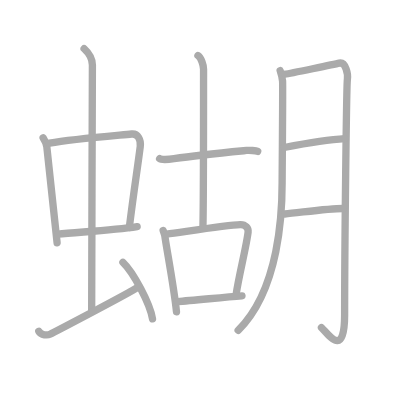
t = 0.00 s
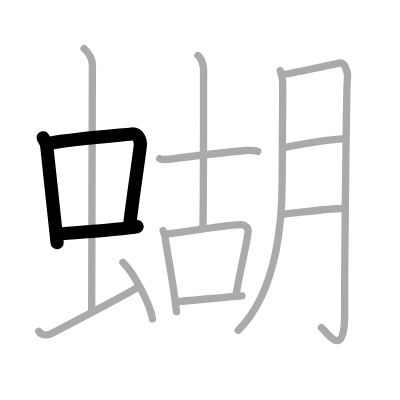
t = 3.00 s
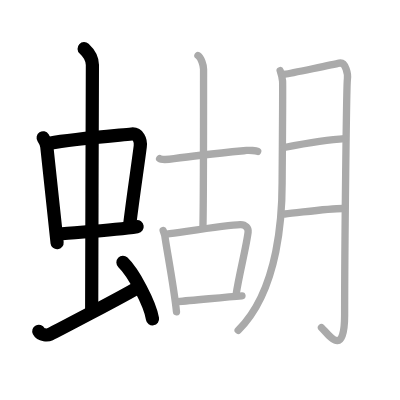
t = 6.00 s
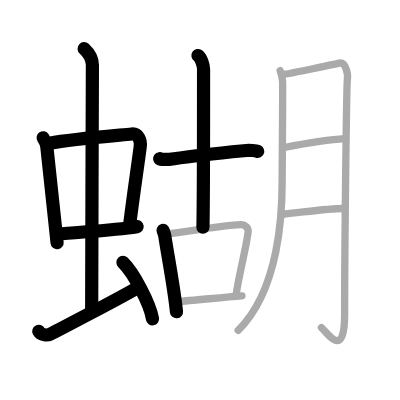
t = 9.00 s
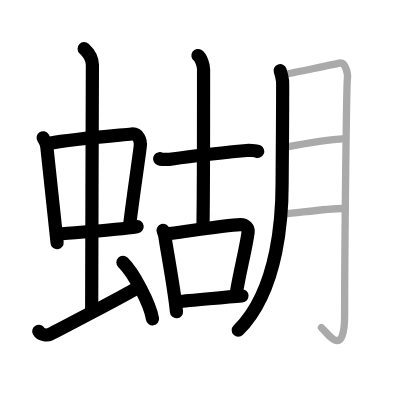
t = 12.00 s
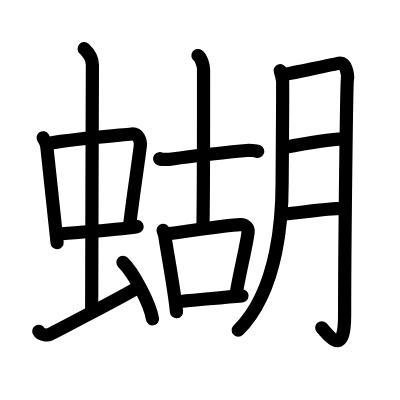
t = 15.00 s

The animated SVG that drew these frames (rendered in a browser with its animation timeline set to each time). Animation: 15 SMIL elements (animate=15); one cycle of 15.00 s.

<?xml version="1.0" standalone="no"?>
<!DOCTYPE svg PUBLIC "-//W3C//DTD SVG 1.1//EN"   "http://www.w3.org/Graphics/SVG/1.1/DTD/svg11.dtd">
<svg width="400px" height="400px"  version="1.1" xmlns="http://www.w3.org/2000/svg">
  <defs>
    <marker id="Triangle" viewBox="0 0 10 10" refX="0" refY="5" markerUnits="strokeWidth" markerWidth="3" style="stroke-opacity:0%;fill:#aaaaaa;" markerHeight="2" orient="auto">
      <path d="M 0 0 L 10 5 L 0 10 z" />
    </marker>
    
    <marker id="Arrow" viewBox="0 0 10 10" refX="5" refY="5" markerUnits="strokeWidth" markerWidth="1.8" style="stroke-opacity:0%;fill:#770000;" markerHeight="2" orient="auto">
      <path d="M 0 4 L 6 4 L 4 1 L 10 5 L 4 9 L 6 6 L 0 6 z" />
        <circle cx="5" cy="5" r="5" />
      </marker>
    
    <marker id="TriangleRed" viewBox="0 0 10 10" refX="0" refY="5" markerUnits="strokeWidth" markerWidth="3" style="stroke-opacity:0%;fill:#CC0000;" markerHeight="2" orient="auto">
      <path d="M 0 0 L 10 5 L 0 10 z" />
    </marker>
    
    <marker id="ArrowRed" viewBox="0 0 10 10" refX="5" refY="5" markerUnits="strokeWidth" markerWidth="1.8" style="stroke-opacity:0%;fill:#CC0000;" markerHeight="2" orient="auto">
      <path d="M 0 4 L 6 4 L 4 1 L 10 5 L 4 9 L 6 6 L 0 6 z" />
        <circle cx="5" cy="5" r="5" />
      </marker>
    
  </defs>
  
  <path style="fill:#ffffff; fill-opacity:100%; fill-rule:evenodd; stroke-width:0;" d="M 0 0 L 400px 0 L 400px 400px L 0 400px L 0 0" />

  <g transform="scale(3.6697247706422 3.6697247706422)">
<path style="fill:none; fill-opacity:0%; fill-rule:evenodd; stroke:#aaaaaa; stroke-opacity:100%; stroke-width: 1.5pt; stroke-linejoin:round; stroke-linecap:round;" d="M11.76 37.56c0.41 0.61 0.91 1.66 1 2.46c0.78 6.9 1.67 15.83 2.8 26.13"></path>
<path style="fill:none; fill-opacity:0%; fill-rule:evenodd; stroke:#aaaaaa; stroke-opacity:100%; stroke-width: 1.5pt; stroke-linejoin:round; stroke-linecap:round;" d="M13.52 39.03c6.21-1.16 17.86-2.07 22.36-2.51c1.75-0.17 2.56 1.64 2.34 3.38c-0.75 5.93-1.77 12.22-2.98 22.08"></path>
<path style="fill:none; fill-opacity:0%; fill-rule:evenodd; stroke:#aaaaaa; stroke-opacity:100%; stroke-width: 1.5pt; stroke-linejoin:round; stroke-linecap:round;" d="M15.79 63.81c4.96-0.56 14.59-0.96 21.58-2.04"></path>
<path style="fill:none; fill-opacity:0%; fill-rule:evenodd; stroke:#aaaaaa; stroke-opacity:100%; stroke-width: 1.5pt; stroke-linejoin:round; stroke-linecap:round;" d="M22.92 13.25c1.08 1 2.26 2.75 2.26 4.47c0 4.78-0.2 53.78-0.2 67.16"></path>
<path style="fill:none; fill-opacity:0%; fill-rule:evenodd; stroke:#aaaaaa; stroke-opacity:100%; stroke-width: 1.5pt; stroke-linejoin:round; stroke-linecap:round;" d="M10.57 90.27c0.6 1.16 2.46 1.11 3.06 0.82c0.6-0.29 20.54-10.65 24.26-12.97"></path>
<path style="fill:none; fill-opacity:0%; fill-rule:evenodd; stroke:#aaaaaa; stroke-opacity:100%; stroke-width: 1.5pt; stroke-linejoin:round; stroke-linecap:round;" d="M33.5 71.5c2.84 2.72 7.35 11.17 8.06 15.39"></path>
<path style="fill:none; fill-opacity:0%; fill-rule:evenodd; stroke:#aaaaaa; stroke-opacity:100%; stroke-width: 1.5pt; stroke-linejoin:round; stroke-linecap:round;" d="M43.5 43.25c0.27 0.21 1.8 0.32 3.92 0C54 42.25 62 41.5 67.19 41c0.71-0.07 2.58 0.04 3.03 0.25"></path>
<path style="fill:none; fill-opacity:0%; fill-rule:evenodd; stroke:#aaaaaa; stroke-opacity:100%; stroke-width: 1.5pt; stroke-linejoin:round; stroke-linecap:round;" d="M53.94 15.13c0.85 0.58 1.53 2.58 1.53 3.77c0 20.3 0 35.79-0.17 43.03"></path>
<path style="fill:none; fill-opacity:0%; fill-rule:evenodd; stroke:#aaaaaa; stroke-opacity:100%; stroke-width: 1.5pt; stroke-linejoin:round; stroke-linecap:round;" d="M44.45 62.79c0.19 0.63 0.41 1.06 0.47 1.54c0.47 3.47 2.51 14.04 3.17 20.62"></path>
<path style="fill:none; fill-opacity:0%; fill-rule:evenodd; stroke:#aaaaaa; stroke-opacity:100%; stroke-width: 1.5pt; stroke-linejoin:round; stroke-linecap:round;" d="M45.4 63.8c5.26-0.7 16.47-2.47 20.06-2.58c1.48-0.05 2.28 0.98 2.15 2.04c-0.49 4-2.44 11.53-3.25 16.84"></path>
<path style="fill:none; fill-opacity:0%; fill-rule:evenodd; stroke:#aaaaaa; stroke-opacity:100%; stroke-width: 1.5pt; stroke-linejoin:round; stroke-linecap:round;" d="M48.38 82.17c4.35-0.29 12.33-1.17 17.56-1.55"></path>
<path style="fill:none; fill-opacity:0%; fill-rule:evenodd; stroke:#aaaaaa; stroke-opacity:100%; stroke-width: 1.5pt; stroke-linejoin:round; stroke-linecap:round;" d="M76.34 19.25c0.33 0.95 0.55 1.89 0.66 2.83c0.11 0.94-0.12 25.63-0.12 27.74c0 7.68-0.63 28.93-11.98 40.18"></path>
<path style="fill:none; fill-opacity:0%; fill-rule:evenodd; stroke:#aaaaaa; stroke-opacity:100%; stroke-width: 1.5pt; stroke-linejoin:round; stroke-linecap:round;" d="M77.68 20.22c1.35-0.19 13.75-2.77 14.76-3.01c1.8-0.41 2.46 3.12 2.22 4.52c-0.23 1.34-0.75 45.13-0.75 64.1c0 12.17-4.49 5.17-6.31 3.42"></path>
<path style="fill:none; fill-opacity:0%; fill-rule:evenodd; stroke:#aaaaaa; stroke-opacity:100%; stroke-width: 1.5pt; stroke-linejoin:round; stroke-linecap:round;" d="M77.44 40.19c4.7-0.89 12.38-2.16 16.5-2.4"></path>
<path style="fill:none; fill-opacity:0%; fill-rule:evenodd; stroke:#aaaaaa; stroke-opacity:100%; stroke-width: 1.5pt; stroke-linejoin:round; stroke-linecap:round;" d="M77.61 58.31c3.67-0.29 11.69-1.52 15.92-1.5"></path>

<path style="fill:none; fill-opacity:0%; fill-rule:evenodd; stroke:#000000; stroke-opacity:100%; stroke-width: 2.7pt; stroke-linejoin:round; stroke-linecap:round;" d="M11.76 37.56c0.41 0.61 0.91 1.66 1 2.46c0.78 6.9 1.67 15.83 2.8 26.13" pathLength="100" stroke-dashoffset="100" stroke-dasharray="100 105"><animate id="dashAnim1" attributeName="stroke-dashoffset" from="100" to="0" dur="1s" calcMode="linear" fill="freeze"/></path>
<path style="fill:none; fill-opacity:0%; fill-rule:evenodd; stroke:#000000; stroke-opacity:100%; stroke-width: 2.7pt; stroke-linejoin:round; stroke-linecap:round;" d="M13.52 39.03c6.21-1.16 17.86-2.07 22.36-2.51c1.75-0.17 2.56 1.64 2.34 3.38c-0.75 5.93-1.77 12.22-2.98 22.08" pathLength="100" stroke-dashoffset="100" stroke-dasharray="100 105"><animate id="dashAnim2" attributeName="stroke-dashoffset" from="100" to="0" dur="1s" calcMode="linear" begin="dashAnim1.end" fill="freeze"/></path>
<path style="fill:none; fill-opacity:0%; fill-rule:evenodd; stroke:#000000; stroke-opacity:100%; stroke-width: 2.7pt; stroke-linejoin:round; stroke-linecap:round;" d="M15.79 63.81c4.96-0.56 14.59-0.96 21.58-2.04" pathLength="100" stroke-dashoffset="100" stroke-dasharray="100 105"><animate id="dashAnim3" attributeName="stroke-dashoffset" from="100" to="0" dur="1s" calcMode="linear" begin="dashAnim2.end" fill="freeze"/></path>
<path style="fill:none; fill-opacity:0%; fill-rule:evenodd; stroke:#000000; stroke-opacity:100%; stroke-width: 2.7pt; stroke-linejoin:round; stroke-linecap:round;" d="M22.92 13.25c1.08 1 2.26 2.75 2.26 4.47c0 4.78-0.2 53.78-0.2 67.16" pathLength="100" stroke-dashoffset="100" stroke-dasharray="100 105"><animate id="dashAnim4" attributeName="stroke-dashoffset" from="100" to="0" dur="1s" calcMode="linear" begin="dashAnim3.end" fill="freeze"/></path>
<path style="fill:none; fill-opacity:0%; fill-rule:evenodd; stroke:#000000; stroke-opacity:100%; stroke-width: 2.7pt; stroke-linejoin:round; stroke-linecap:round;" d="M10.57 90.27c0.6 1.16 2.46 1.11 3.06 0.82c0.6-0.29 20.54-10.65 24.26-12.97" pathLength="100" stroke-dashoffset="100" stroke-dasharray="100 105"><animate id="dashAnim5" attributeName="stroke-dashoffset" from="100" to="0" dur="1s" calcMode="linear" begin="dashAnim4.end" fill="freeze"/></path>
<path style="fill:none; fill-opacity:0%; fill-rule:evenodd; stroke:#000000; stroke-opacity:100%; stroke-width: 2.7pt; stroke-linejoin:round; stroke-linecap:round;" d="M33.5 71.5c2.84 2.72 7.35 11.17 8.06 15.39" pathLength="100" stroke-dashoffset="100" stroke-dasharray="100 105"><animate id="dashAnim6" attributeName="stroke-dashoffset" from="100" to="0" dur="1s" calcMode="linear" begin="dashAnim5.end" fill="freeze"/></path>
<path style="fill:none; fill-opacity:0%; fill-rule:evenodd; stroke:#000000; stroke-opacity:100%; stroke-width: 2.7pt; stroke-linejoin:round; stroke-linecap:round;" d="M43.5 43.25c0.27 0.21 1.8 0.32 3.92 0C54 42.25 62 41.5 67.19 41c0.71-0.07 2.58 0.04 3.03 0.25" pathLength="100" stroke-dashoffset="100" stroke-dasharray="100 105"><animate id="dashAnim7" attributeName="stroke-dashoffset" from="100" to="0" dur="1s" calcMode="linear" begin="dashAnim6.end" fill="freeze"/></path>
<path style="fill:none; fill-opacity:0%; fill-rule:evenodd; stroke:#000000; stroke-opacity:100%; stroke-width: 2.7pt; stroke-linejoin:round; stroke-linecap:round;" d="M53.94 15.13c0.85 0.58 1.53 2.58 1.53 3.77c0 20.3 0 35.79-0.17 43.03" pathLength="100" stroke-dashoffset="100" stroke-dasharray="100 105"><animate id="dashAnim8" attributeName="stroke-dashoffset" from="100" to="0" dur="1s" calcMode="linear" begin="dashAnim7.end" fill="freeze"/></path>
<path style="fill:none; fill-opacity:0%; fill-rule:evenodd; stroke:#000000; stroke-opacity:100%; stroke-width: 2.7pt; stroke-linejoin:round; stroke-linecap:round;" d="M44.45 62.79c0.19 0.63 0.41 1.06 0.47 1.54c0.47 3.47 2.51 14.04 3.17 20.62" pathLength="100" stroke-dashoffset="100" stroke-dasharray="100 105"><animate id="dashAnim9" attributeName="stroke-dashoffset" from="100" to="0" dur="1s" calcMode="linear" begin="dashAnim8.end" fill="freeze"/></path>
<path style="fill:none; fill-opacity:0%; fill-rule:evenodd; stroke:#000000; stroke-opacity:100%; stroke-width: 2.7pt; stroke-linejoin:round; stroke-linecap:round;" d="M45.4 63.8c5.26-0.7 16.47-2.47 20.06-2.58c1.48-0.05 2.28 0.98 2.15 2.04c-0.49 4-2.44 11.53-3.25 16.84" pathLength="100" stroke-dashoffset="100" stroke-dasharray="100 105"><animate id="dashAnim10" attributeName="stroke-dashoffset" from="100" to="0" dur="1s" calcMode="linear" begin="dashAnim9.end" fill="freeze"/></path>
<path style="fill:none; fill-opacity:0%; fill-rule:evenodd; stroke:#000000; stroke-opacity:100%; stroke-width: 2.7pt; stroke-linejoin:round; stroke-linecap:round;" d="M48.38 82.17c4.35-0.29 12.33-1.17 17.56-1.55" pathLength="100" stroke-dashoffset="100" stroke-dasharray="100 105"><animate id="dashAnim11" attributeName="stroke-dashoffset" from="100" to="0" dur="1s" calcMode="linear" begin="dashAnim10.end" fill="freeze"/></path>
<path style="fill:none; fill-opacity:0%; fill-rule:evenodd; stroke:#000000; stroke-opacity:100%; stroke-width: 2.7pt; stroke-linejoin:round; stroke-linecap:round;" d="M76.34 19.25c0.33 0.95 0.55 1.89 0.66 2.83c0.11 0.94-0.12 25.63-0.12 27.74c0 7.68-0.63 28.93-11.98 40.18" pathLength="100" stroke-dashoffset="100" stroke-dasharray="100 105"><animate id="dashAnim12" attributeName="stroke-dashoffset" from="100" to="0" dur="1s" calcMode="linear" begin="dashAnim11.end" fill="freeze"/></path>
<path style="fill:none; fill-opacity:0%; fill-rule:evenodd; stroke:#000000; stroke-opacity:100%; stroke-width: 2.7pt; stroke-linejoin:round; stroke-linecap:round;" d="M77.68 20.22c1.35-0.19 13.75-2.77 14.76-3.01c1.8-0.41 2.46 3.12 2.22 4.52c-0.23 1.34-0.75 45.13-0.75 64.1c0 12.17-4.49 5.17-6.31 3.42" pathLength="100" stroke-dashoffset="100" stroke-dasharray="100 105"><animate id="dashAnim13" attributeName="stroke-dashoffset" from="100" to="0" dur="1s" calcMode="linear" begin="dashAnim12.end" fill="freeze"/></path>
<path style="fill:none; fill-opacity:0%; fill-rule:evenodd; stroke:#000000; stroke-opacity:100%; stroke-width: 2.7pt; stroke-linejoin:round; stroke-linecap:round;" d="M77.44 40.19c4.7-0.89 12.38-2.16 16.5-2.4" pathLength="100" stroke-dashoffset="100" stroke-dasharray="100 105"><animate id="dashAnim14" attributeName="stroke-dashoffset" from="100" to="0" dur="1s" calcMode="linear" begin="dashAnim13.end" fill="freeze"/></path>
<path style="fill:none; fill-opacity:0%; fill-rule:evenodd; stroke:#000000; stroke-opacity:100%; stroke-width: 2.7pt; stroke-linejoin:round; stroke-linecap:round;" d="M77.61 58.31c3.67-0.29 11.69-1.52 15.92-1.5" pathLength="100" stroke-dashoffset="100" stroke-dasharray="100 105"><animate id="dashAnim15" attributeName="stroke-dashoffset" from="100" to="0" dur="1s" calcMode="linear" begin="dashAnim14.end" fill="freeze"/></path>

</g>

</svg>  
          
